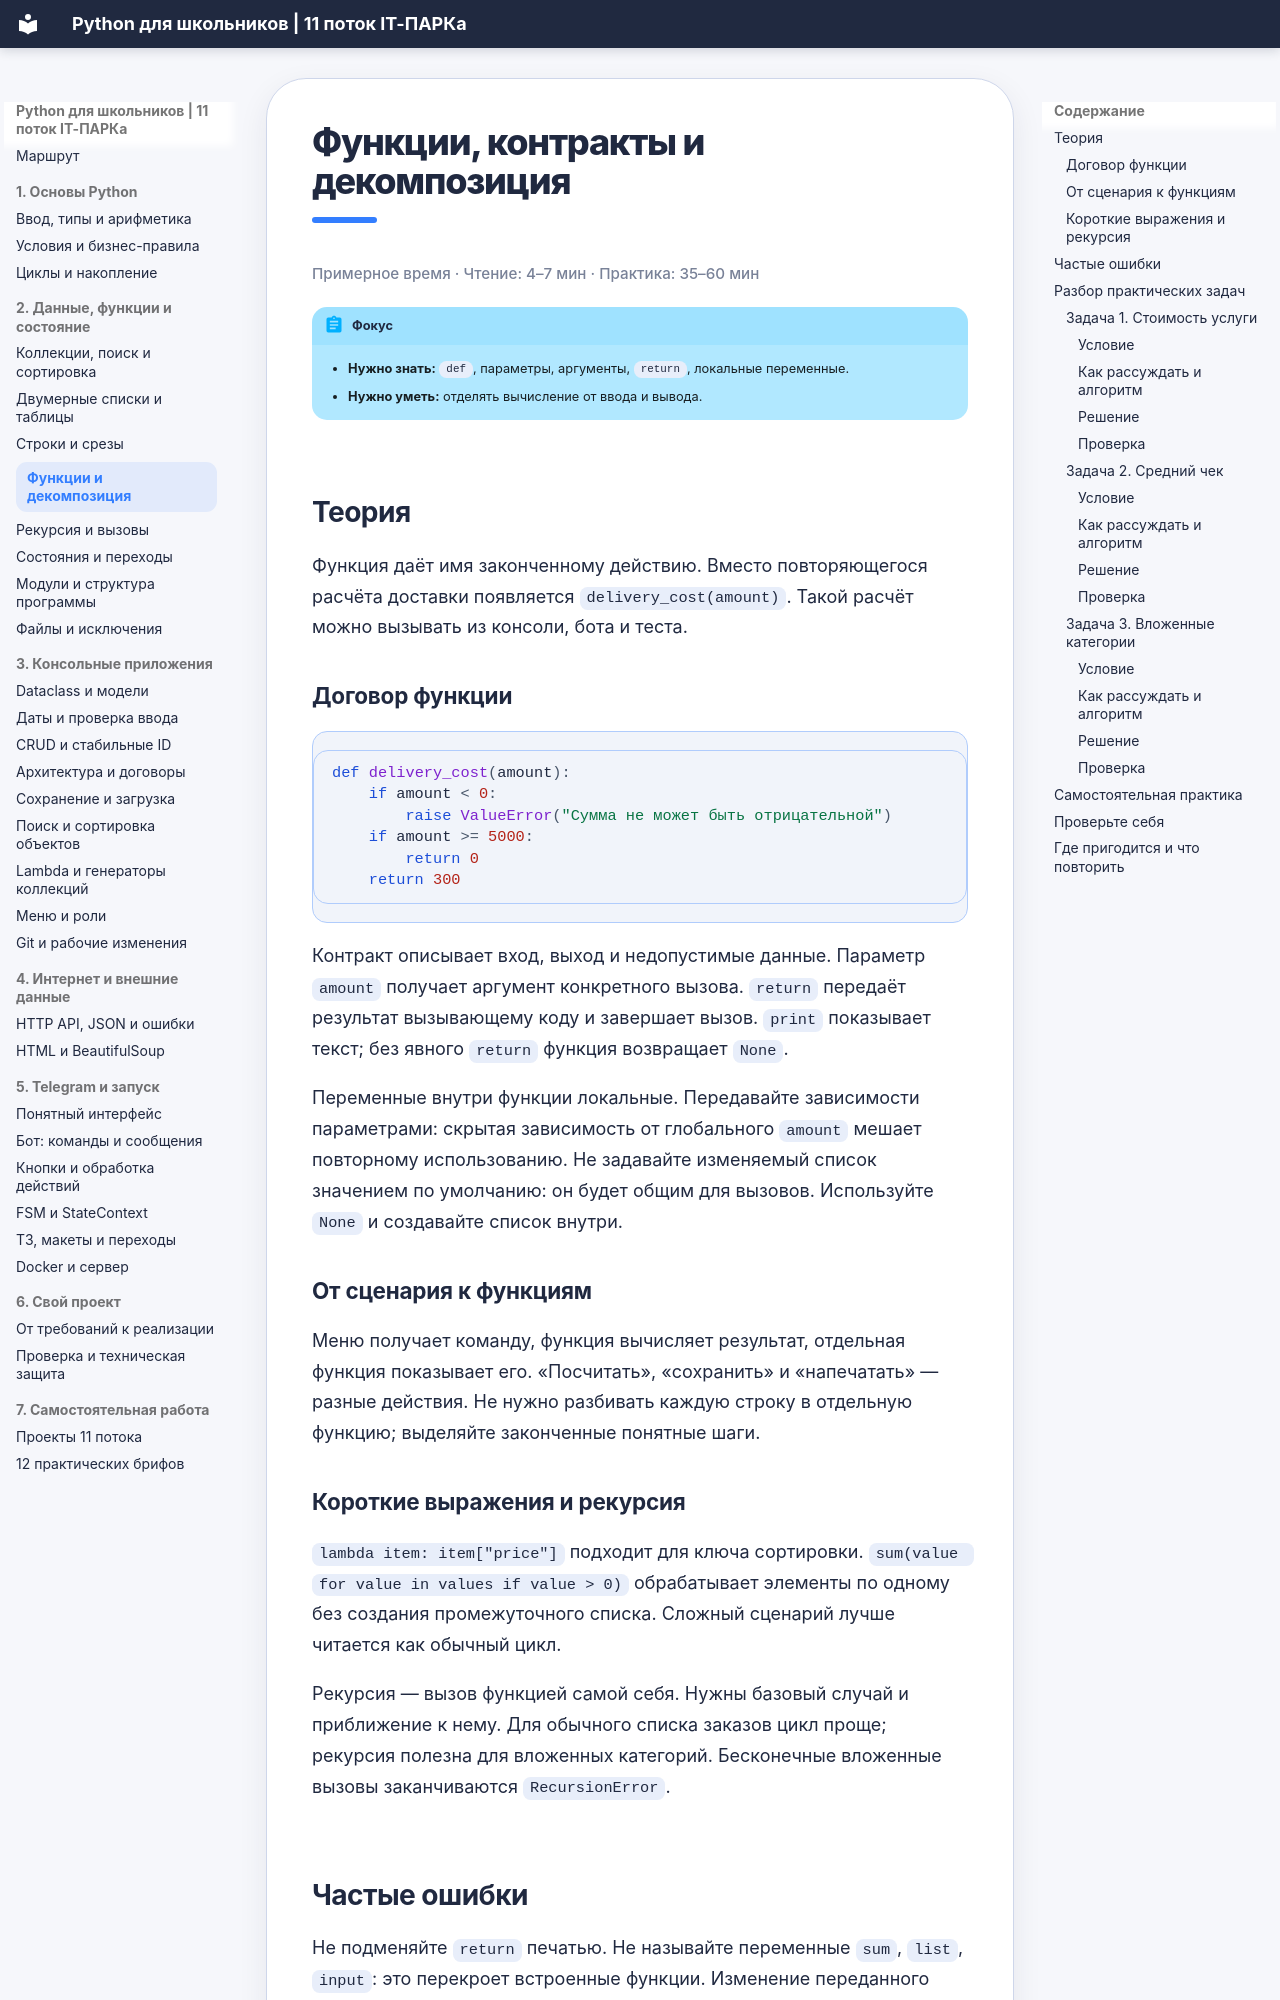

repository: itpark32/school-11-metodichka · page: functions/index.html · generator: mkdocs

# Функции, контракты и декомпозиция

<p class="reading-time">Примерное время · Чтение: 4–7 мин · Практика: 35–60 мин</p>

!!! abstract "Фокус"
    - **Нужно знать:** `def`, параметры, аргументы, `return`, локальные переменные.
    - **Нужно уметь:** отделять вычисление от ввода и вывода.

## Теория

Функция даёт имя законченному действию. Вместо повторяющегося расчёта доставки появляется `delivery_cost(amount)`. Такой расчёт можно вызывать из консоли, бота и теста.

### Договор функции

```python
def delivery_cost(amount):
    if amount < 0:
        raise ValueError("Сумма не может быть отрицательной")
    if amount >= 5000:
        return 0
    return 300
```

Контракт описывает вход, выход и недопустимые данные. Параметр `amount` получает аргумент конкретного вызова. `return` передаёт результат вызывающему коду и завершает вызов. `print` показывает текст; без явного `return` функция возвращает `None`.

Переменные внутри функции локальные. Передавайте зависимости параметрами: скрытая зависимость от глобального `amount` мешает повторному использованию. Не задавайте изменяемый список значением по умолчанию: он будет общим для вызовов. Используйте `None` и создавайте список внутри.

### От сценария к функциям

Меню получает команду, функция вычисляет результат, отдельная функция показывает его. «Посчитать», «сохранить» и «напечатать» — разные действия. Не нужно разбивать каждую строку в отдельную функцию; выделяйте законченные понятные шаги.
